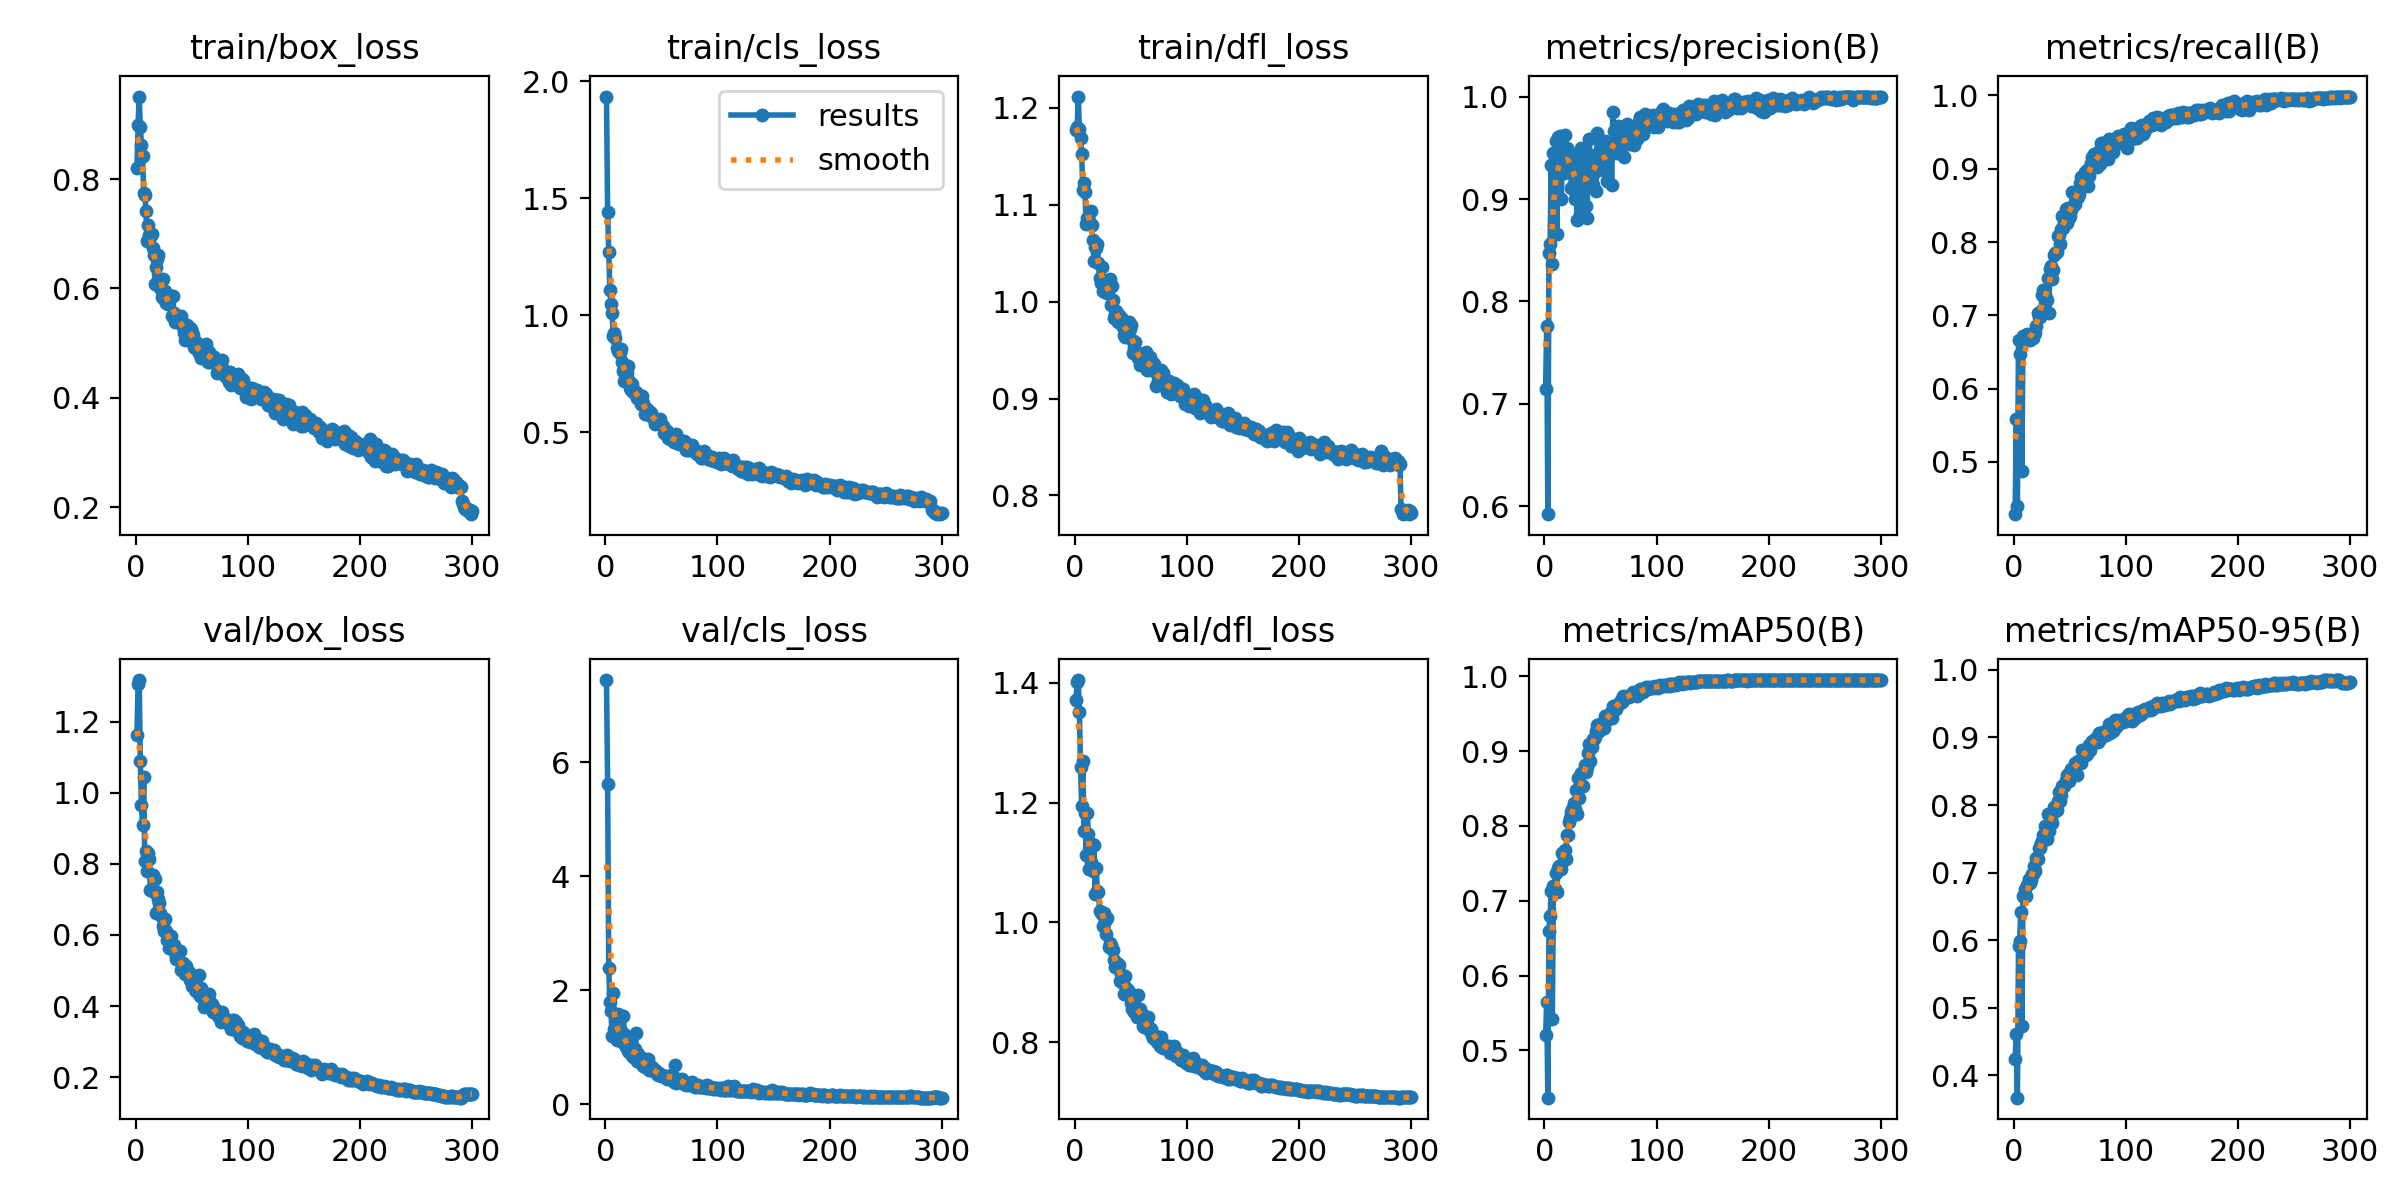

Values plotted in this chart, from the file beside it:
epoch, time, train/box_loss, train/cls_loss, train/dfl_loss, metrics/precision(B), metrics/recall(B), metrics/mAP50(B), metrics/mAP50-95(B), val/box_loss, val/cls_loss, val/dfl_loss, lr/pg0, lr/pg1, lr/pg2
1, 41.89, 0.8205, 1.935, 1.177, 0.7143, 0.4288, 0.5201, 0.4242, 1.161, 7.446, 1.372, 0.0006604, 0.0006604, 0.0006604
2, 79.04, 0.8998, 1.44, 1.18, 0.7764, 0.5589, 0.565, 0.4616, 1.306, 5.618, 1.401, 0.001323, 0.001323, 0.001323
3, 118.4, 0.951, 1.272, 1.211, 0.5924, 0.4397, 0.4369, 0.3667, 1.317, 2.391, 1.405, 0.001981, 0.001981, 0.001981
4, 157.7, 0.8958, 1.109, 1.178, 0.8478, 0.6664, 0.6593, 0.5907, 1.089, 1.796, 1.352, 0.00198, 0.00198, 0.00198
5, 200.6, 0.8627, 1.05, 1.169, 0.8558, 0.6468, 0.6802, 0.5982, 0.9657, 1.64, 1.26, 0.001974, 0.001974, 0.001974
6, 243.4, 0.8416, 1.01, 1.152, 0.9328, 0.6661, 0.7127, 0.6422, 0.9081, 1.197, 1.195, 0.001967, 0.001967, 0.001967
7, 288, 0.7738, 0.9126, 1.115, 0.8365, 0.4876, 0.5414, 0.4734, 1.043, 1.958, 1.269, 0.00196, 0.00196, 0.00196
8, 331.7, 0.7713, 0.9258, 1.122, 0.9448, 0.6715, 0.7201, 0.6646, 0.8082, 1.33, 1.152, 0.001954, 0.001954, 0.001954
9, 377.1, 0.7425, 0.9011, 1.113, 0.9279, 0.6693, 0.7164, 0.6642, 0.8359, 1.22, 1.182, 0.001947, 0.001947, 0.001947
10, 424.8, 0.6869, 0.8577, 1.08, 0.9569, 0.665, 0.7368, 0.6756, 0.7804, 1.135, 1.113, 0.001941, 0.001941, 0.001941
11, 469.9, 0.7158, 0.8449, 1.086, 0.8655, 0.6715, 0.7111, 0.6659, 0.8298, 1.581, 1.182, 0.001934, 0.001934, 0.001934
12, 516.9, 0.6982, 0.8445, 1.087, 0.9608, 0.6752, 0.7439, 0.6811, 0.8128, 1.169, 1.148, 0.001927, 0.001927, 0.001927
13, 563.9, 0.6948, 0.8363, 1.083, 0.9512, 0.6737, 0.747, 0.6912, 0.7268, 1.15, 1.09, 0.001921, 0.001921, 0.001921
14, 611, 0.6995, 0.856, 1.093, 0.9611, 0.6664, 0.7468, 0.6849, 0.7302, 1.292, 1.101, 0.001914, 0.001914, 0.001914
15, 658.3, 0.674, 0.7994, 1.079, 0.8997, 0.6701, 0.7428, 0.6883, 0.7674, 1.096, 1.132, 0.001908, 0.001908, 0.001908
16, 706.7, 0.6615, 0.763, 1.064, 0.9402, 0.6739, 0.7633, 0.6979, 0.7214, 1.552, 1.085, 0.001901, 0.001901, 0.001901
17, 753.8, 0.6089, 0.7172, 1.042, 0.9258, 0.6686, 0.7544, 0.6979, 0.7564, 1.228, 1.129, 0.001894, 0.001894, 0.001894
18, 800.6, 0.6395, 0.7328, 1.056, 0.9629, 0.6773, 0.7677, 0.7096, 0.662, 1.001, 1.048, 0.001888, 0.001888, 0.001888
19, 848, 0.654, 0.7517, 1.056, 0.9263, 0.6756, 0.756, 0.7021, 0.7219, 1.137, 1.091, 0.001881, 0.001881, 0.001881
20, 896.4, 0.6618, 0.7819, 1.059, 0.9495, 0.6861, 0.7879, 0.7217, 0.7008, 0.9339, 1.052, 0.001875, 0.001875, 0.001875
21, 948.5, 0.6151, 0.7206, 1.04, 0.9389, 0.7036, 0.7875, 0.7206, 0.6911, 0.9263, 1.051, 0.001868, 0.001868, 0.001868
22, 997.3, 0.6002, 0.6888, 1.025, 0.9449, 0.6978, 0.8059, 0.7363, 0.6616, 0.9272, 1.02, 0.001861, 0.001861, 0.001861
23, 1046, 0.5849, 0.6796, 1.019, 0.945, 0.6977, 0.8113, 0.7361, 0.6491, 0.8784, 1.018, 0.001855, 0.001855, 0.001855
24, 1094, 0.6171, 0.7065, 1.035, 0.9104, 0.7064, 0.8187, 0.744, 0.6255, 0.8676, 1.014, 0.001848, 0.001848, 0.001848
25, 1141, 0.5813, 0.6727, 1.011, 0.9401, 0.7282, 0.8229, 0.7473, 0.6117, 0.829, 0.9948, 0.001842, 0.001842, 0.001842
26, 1190, 0.5951, 0.6706, 1.02, 0.93, 0.7343, 0.831, 0.7553, 0.6437, 0.9713, 1.016, 0.001835, 0.001835, 0.001835
27, 1238, 0.5742, 0.6701, 1.01, 0.9005, 0.71, 0.8233, 0.7522, 0.6124, 1.246, 1.003, 0.001828, 0.001828, 0.001828
28, 1286, 0.5734, 0.6467, 1.016, 0.9409, 0.7282, 0.8474, 0.769, 0.5859, 0.7577, 0.9813, 0.001822, 0.001822, 0.001822
29, 1334, 0.572, 0.653, 1.009, 0.8794, 0.721, 0.816, 0.7492, 0.5985, 0.879, 1.008, 0.001815, 0.001815, 0.001815
30, 1382, 0.5776, 0.6595, 1.02, 0.9376, 0.7514, 0.8635, 0.787, 0.5619, 0.8333, 0.9591, 0.001809, 0.001809, 0.001809
31, 1431, 0.5856, 0.6544, 1.023, 0.9322, 0.7035, 0.8372, 0.7614, 0.5958, 0.8075, 0.9663, 0.001802, 0.001802, 0.001802
32, 1478, 0.5498, 0.6191, 0.996, 0.8852, 0.7631, 0.8543, 0.7752, 0.5752, 0.7304, 0.9618, 0.001795, 0.001795, 0.001795
33, 1526, 0.5861, 0.6528, 1.016, 0.9496, 0.7674, 0.8703, 0.7829, 0.5642, 0.8207, 0.9558, 0.001789, 0.001789, 0.001789
34, 1574, 0.5552, 0.6225, 1.001, 0.908, 0.7493, 0.8532, 0.7736, 0.5703, 0.6803, 0.9547, 0.001782, 0.001782, 0.001782
35, 1622, 0.5377, 0.579, 0.9831, 0.9332, 0.7623, 0.8723, 0.7902, 0.55, 0.6643, 0.9381, 0.001776, 0.001776, 0.001776
36, 1671, 0.5475, 0.5866, 0.9868, 0.9332, 0.7823, 0.8817, 0.7972, 0.5321, 0.6781, 0.9257, 0.001769, 0.001769, 0.001769
37, 1719, 0.547, 0.5996, 0.9903, 0.8933, 0.7846, 0.8719, 0.7906, 0.5511, 0.6912, 0.9331, 0.001762, 0.001762, 0.001762
38, 1768, 0.538, 0.5841, 0.9791, 0.8813, 0.7871, 0.8786, 0.7927, 0.531, 0.8053, 0.9306, 0.001756, 0.001756, 0.001756
39, 1824, 0.5393, 0.5753, 0.9857, 0.9435, 0.8089, 0.898, 0.8059, 0.5543, 0.6057, 0.9283, 0.001749, 0.001749, 0.001749
40, 1875, 0.5491, 0.5856, 0.981, 0.9582, 0.8096, 0.9092, 0.82, 0.5028, 0.6107, 0.9031, 0.001743, 0.001743, 0.001743
41, 1923, 0.5345, 0.583, 0.9834, 0.918, 0.798, 0.8872, 0.8058, 0.5148, 0.6355, 0.9132, 0.001736, 0.001736, 0.001736
42, 1972, 0.5294, 0.5657, 0.9825, 0.9154, 0.8179, 0.9049, 0.8149, 0.5206, 0.6541, 0.9077, 0.001729, 0.001729, 0.001729
43, 2020, 0.5184, 0.5597, 0.9741, 0.9134, 0.8351, 0.9159, 0.8277, 0.4989, 0.5806, 0.8996, 0.001723, 0.001723, 0.001723
44, 2068, 0.5064, 0.537, 0.9653, 0.9254, 0.8198, 0.916, 0.8289, 0.4909, 0.6122, 0.8815, 0.001716, 0.001716, 0.001716
45, 2118, 0.5131, 0.5409, 0.9635, 0.9397, 0.8272, 0.9186, 0.8288, 0.5123, 0.5793, 0.91, 0.00171, 0.00171, 0.00171
46, 2166, 0.5326, 0.549, 0.975, 0.9079, 0.8448, 0.9275, 0.8377, 0.4958, 0.5422, 0.8914, 0.001703, 0.001703, 0.001703
47, 2215, 0.5267, 0.5397, 0.9678, 0.9649, 0.8263, 0.9353, 0.8444, 0.4948, 0.5182, 0.8869, 0.001696, 0.001696, 0.001696
48, 2263, 0.5281, 0.5509, 0.9792, 0.9451, 0.8467, 0.9353, 0.8448, 0.4745, 0.5528, 0.8812, 0.00169, 0.00169, 0.00169
49, 2312, 0.5257, 0.5567, 0.9718, 0.9425, 0.8335, 0.9267, 0.8356, 0.4851, 0.5175, 0.8828, 0.001683, 0.001683, 0.001683
50, 2360, 0.5206, 0.5359, 0.9758, 0.9364, 0.8349, 0.935, 0.8494, 0.4563, 0.4972, 0.866, 0.001677, 0.001677, 0.001677
51, 2409, 0.5147, 0.5249, 0.9602, 0.94, 0.8431, 0.9377, 0.8537, 0.4571, 0.4979, 0.8555, 0.00167, 0.00167, 0.00167
52, 2458, 0.4927, 0.4949, 0.9467, 0.9285, 0.8682, 0.9377, 0.8535, 0.4589, 0.4934, 0.8646, 0.001663, 0.001663, 0.001663
53, 2507, 0.4901, 0.5032, 0.9526, 0.935, 0.8496, 0.9313, 0.8514, 0.4449, 0.49, 0.8502, 0.001657, 0.001657, 0.001657
54, 2557, 0.5012, 0.4973, 0.9587, 0.9562, 0.8517, 0.9475, 0.8618, 0.4536, 0.4676, 0.8579, 0.00165, 0.00165, 0.00165
55, 2606, 0.4907, 0.504, 0.9473, 0.9543, 0.8652, 0.9463, 0.8626, 0.4407, 0.4531, 0.8415, 0.001644, 0.001644, 0.001644
56, 2654, 0.4821, 0.4754, 0.9413, 0.9173, 0.8685, 0.9421, 0.8451, 0.4875, 0.496, 0.8794, 0.001637, 0.001637, 0.001637
57, 2704, 0.4847, 0.4732, 0.9455, 0.9405, 0.8609, 0.9436, 0.8659, 0.4278, 0.4819, 0.8467, 0.00163, 0.00163, 0.00163
58, 2752, 0.4725, 0.4709, 0.9349, 0.955, 0.8656, 0.9467, 0.8617, 0.4504, 0.4779, 0.856, 0.001624, 0.001624, 0.001624
59, 2801, 0.4875, 0.4801, 0.9435, 0.9454, 0.881, 0.9519, 0.8651, 0.4365, 0.5212, 0.8458, 0.001617, 0.001617, 0.001617
60, 2849, 0.4809, 0.4682, 0.9359, 0.9139, 0.8888, 0.9439, 0.8621, 0.4405, 0.494, 0.8474, 0.001611, 0.001611, 0.001611
... 240 more rows
